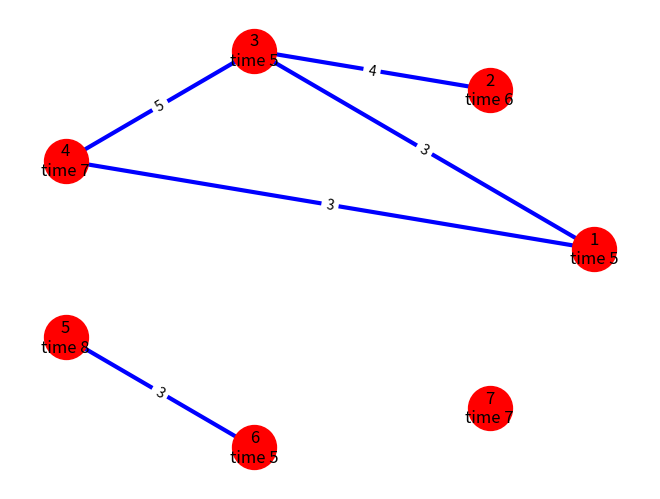
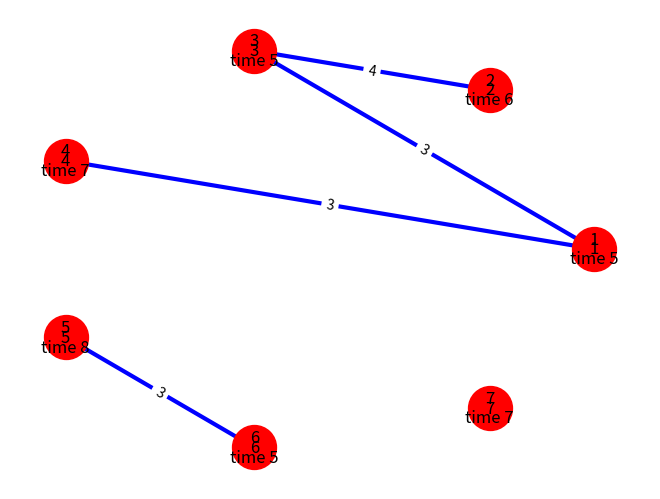

Write Python code to recreate these figures, in order.
import matplotlib.pyplot as plt
import networkx as nx
from networkx.drawing.nx_pydot import graphviz_layout

def slotion(A,B):
    G=nx.Graph()
    i = 1
    while i <= len(A):
        G.add_node(i,dect = str(i) + '\n'+'time ' + str(A[i-1]))
        #G.add_edge(i, i, name = str(A[i-1]), weight=A[i-1])
        i += 1
    for i in B:
        G.add_edge(i[0], i[1], name=str(i[2]), weight=i[2])

    nx.draw(G,
        edge_color='blue',
        pos=nx.circular_layout(G),
        node_color='r',
        node_size=1000,
        width=3,
    )
    node_labels = nx.get_node_attributes(G, 'dect')
    nx.draw_networkx_labels(G, pos=nx.circular_layout(G), labels=node_labels)
    edge_labels = nx.get_edge_attributes(G, 'name')
    nx.draw_networkx_edge_labels(G, pos=nx.circular_layout(G), edge_labels=edge_labels)
    plt.show()
    T=nx.minimum_spanning_tree(G)
    print(sorted(T.edges(data=True)))

    nx.draw(T,
        with_labels=True,
        edge_color='b',
        pos=nx.circular_layout(T),
        node_color='r',
        node_size=1000,
        width=3,
    )
    node_labels = nx.get_node_attributes(T, 'dect')
    nx.draw_networkx_labels(T, pos=nx.circular_layout(T), labels=node_labels)
    edge_labels = nx.get_edge_attributes(T, 'name')
    nx.draw_networkx_edge_labels(T, pos=nx.circular_layout(T), edge_labels=edge_labels)
    plt.show()

A = [5,6,5,7,8,5,7]
B = [[1,4,3],[2,3,4],[3,4,5],[5,6,3],[1,3,3]]
slotion(A,B)
